Dataset: dataset-bottles (GitHub, umdomby/RtspTest). Classes: anomaly, normal.

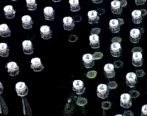
Label: anomaly

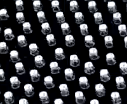
Label: normal

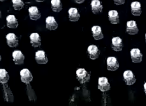
Label: anomaly

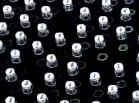
Label: normal

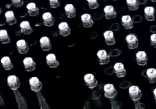
Label: anomaly

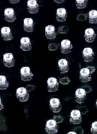
Label: normal
